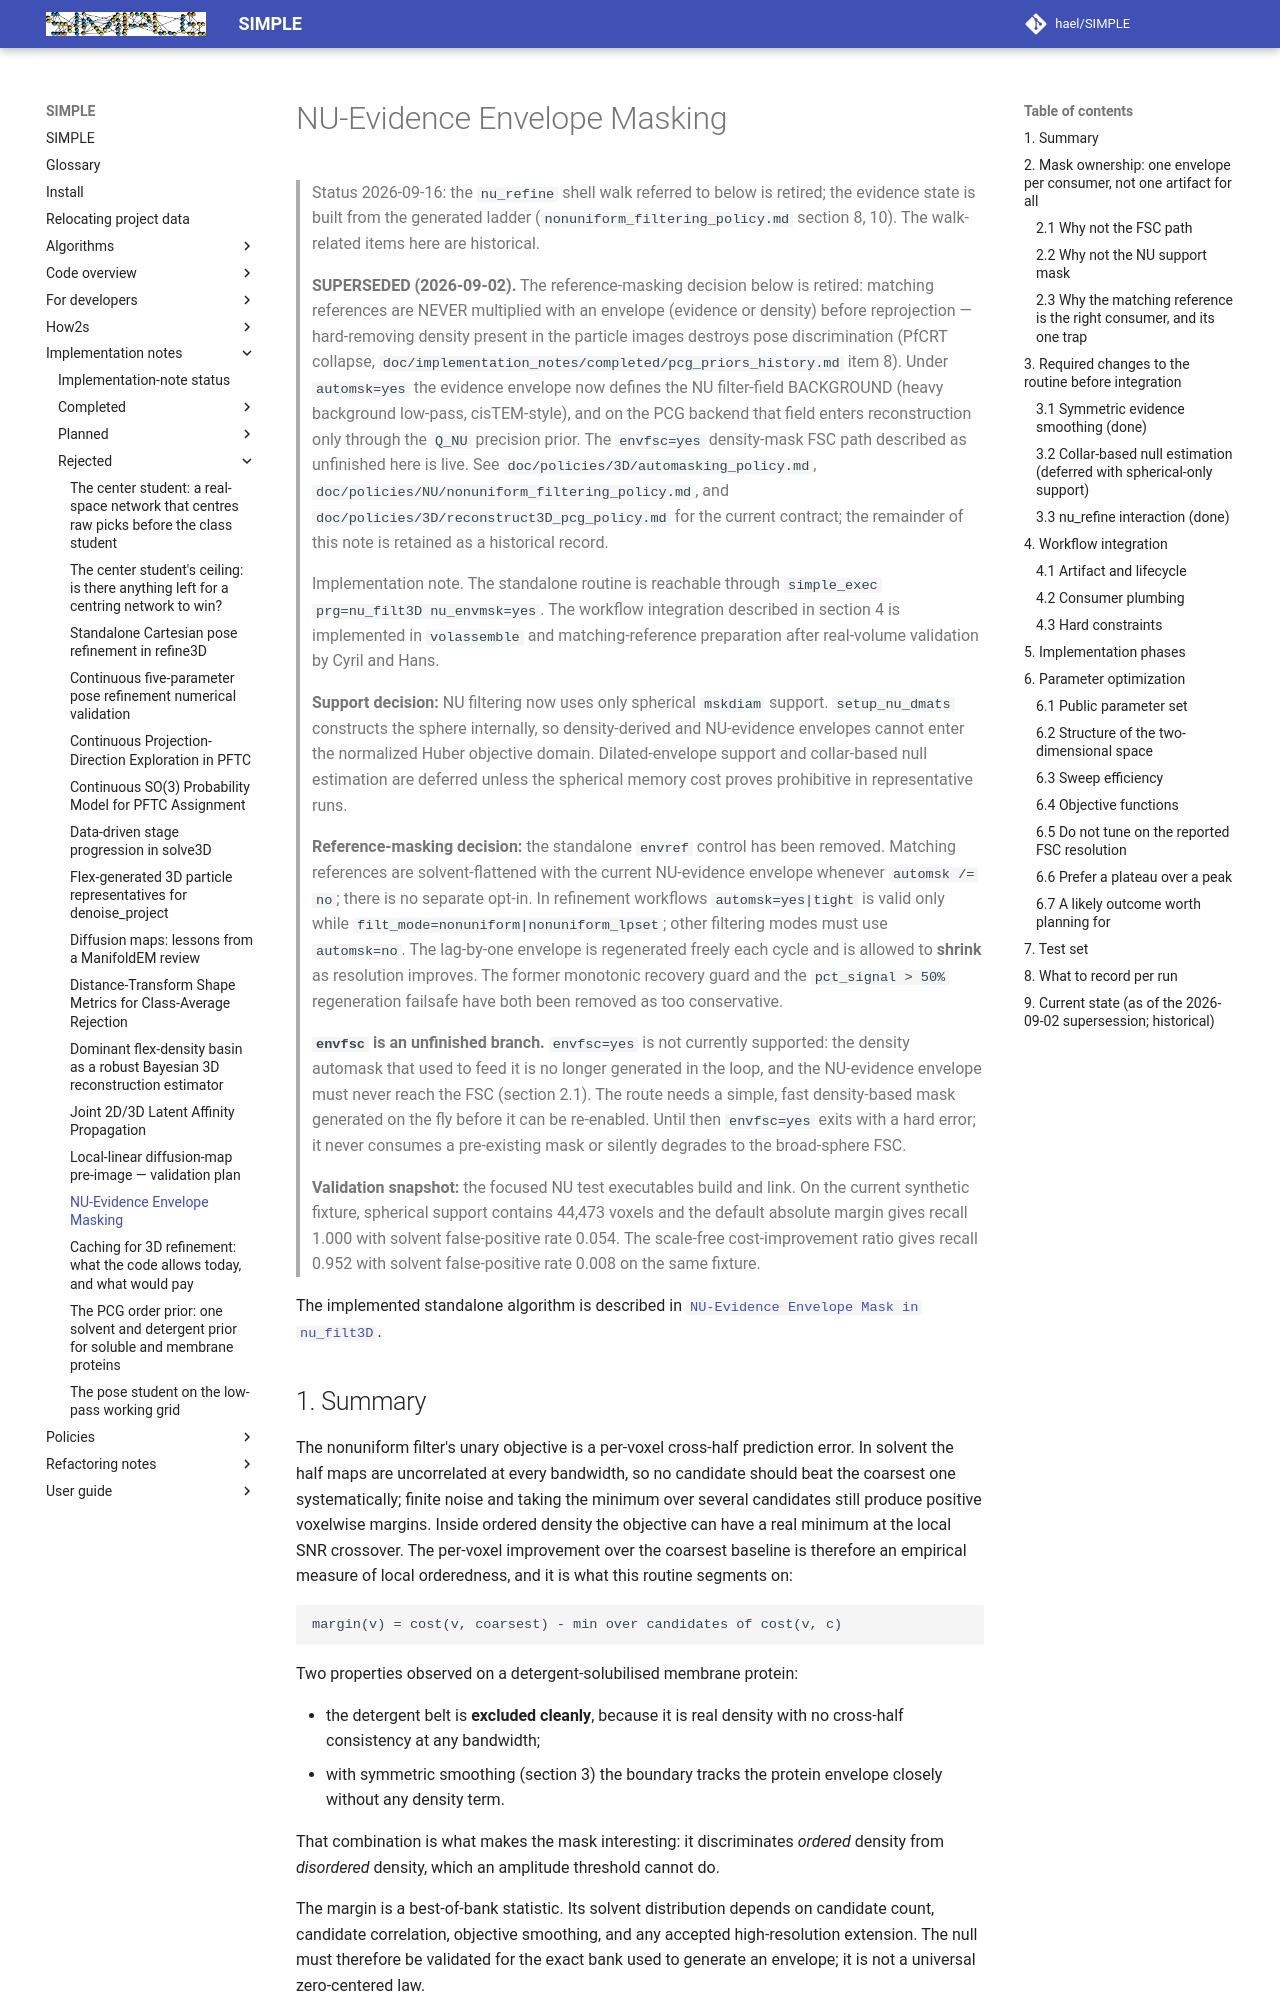

repository: hael/SIMPLE · page: implementation_notes/rejected/nu_evidence_envelope_masking.html · generator: mkdocs

# NU-Evidence Envelope Masking

> Status 2026-09-16: the `nu_refine` shell walk referred to below is retired; the evidence state is built from the generated ladder (`nonuniform_filtering_policy.md` section 8, 10). The walk-related items here are historical.

> **SUPERSEDED (2026-09-02).** The reference-masking decision below is
> retired: matching references are NEVER multiplied with an envelope
> (evidence or density) before reprojection — hard-removing density present
> in the particle images destroys pose discrimination (PfCRT collapse,
> `doc/implementation_notes/completed/pcg_priors_history.md` item 8). Under
> `automsk=yes` the evidence envelope now
> defines the NU filter-field BACKGROUND (heavy background low-pass,
> cisTEM-style), and on the PCG backend that field enters reconstruction
> only through the `Q_NU` precision prior. The `envfsc=yes` density-mask FSC
> path described as unfinished here is live. See
> `doc/policies/3D/automasking_policy.md`,
> `doc/policies/NU/nonuniform_filtering_policy.md`, and
> `doc/policies/3D/reconstruct3D_pcg_policy.md` for the current
> contract; the remainder of this note is retained as a historical record.

> Implementation note. The standalone routine is reachable through
> `simple_exec prg=nu_filt3D nu_envmsk=yes`. The workflow integration described
> in section 4 is implemented in `volassemble` and matching-reference
> preparation after real-volume validation by Cyril and Hans.
>
> **Support decision:** NU filtering now uses only spherical `mskdiam` support.
> `setup_nu_dmats` constructs the sphere internally, so density-derived and
> NU-evidence envelopes cannot enter the normalized Huber objective domain.
> Dilated-envelope support and collar-based null estimation are deferred unless
> the spherical memory cost proves prohibitive in representative runs.
>
> **Reference-masking decision:** the standalone `envref` control has been
> removed. Matching references are solvent-flattened with the current
> NU-evidence envelope whenever `automsk /= no`; there is no separate opt-in.
> In refinement workflows `automsk=yes|tight` is valid only while
> `filt_mode=nonuniform|nonuniform_lpset`; other filtering modes must use
> `automsk=no`.
> The lag-by-one envelope is regenerated freely each cycle and is allowed to
> **shrink** as resolution improves. The former monotonic recovery guard and the
> `pct_signal > 50%` regeneration failsafe have both been removed as too
> conservative.
>
> **`envfsc` is an unfinished branch.** `envfsc=yes` is not currently supported:
> the density automask that used to feed it is no longer generated in the loop,
> and the NU-evidence envelope must never reach the FSC (section 2.1). The route
> needs a simple, fast density-based mask generated on the fly before it can be
> re-enabled. Until then `envfsc=yes` exits with a hard error; it never consumes
> a pre-existing mask or silently degrades to the broad-sphere FSC.
>
> **Validation snapshot:** the focused NU test executables build and link. On
> the current synthetic fixture, spherical support contains 44,473 voxels and
> the default absolute margin gives recall 1.000 with solvent false-positive
> rate 0.054. The scale-free cost-improvement ratio gives recall 0.952 with
> solvent false-positive rate 0.008 on the same fixture.

The implemented standalone algorithm is described in
[`NU-Evidence Envelope Mask in nu_filt3D`](../../algorithms/nu_evidence_envelope_mask.md).
